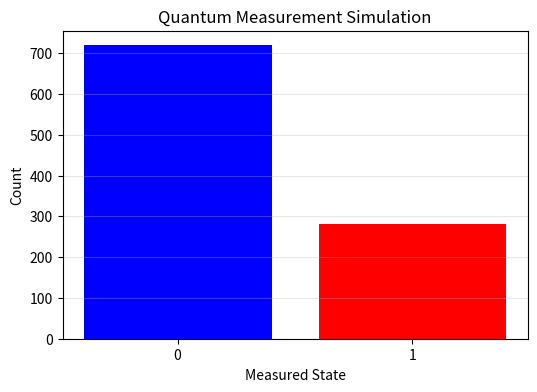

This chart was generated by the following Python code:
import numpy as np
import matplotlib.pyplot as plt

# Define a qubit state
# |ψ⟩ = sqrt(0.7)|0⟩ + sqrt(0.3)|1⟩
# Probability of 0 = 0.7 (70%)
# Probability of 1 = 0.3 (30%)
alpha = np.sqrt(0.7)
beta = np.sqrt(0.3)

N_measurements = 1000
results = []

for i in range(N_measurements):
    # Randomly choose 0 or 1 based on probabilities
    # This simulates the Born rule
    outcome = np.random.choice([0, 1], p=[np.abs(alpha)**2, np.abs(beta)**2])
    results.append(outcome)

# Count results
counts = {0: results.count(0), 1: results.count(1)}

print(f"Results after {N_measurements} measurements:")
print(f"0s: {counts[0]} ({counts[0]/N_measurements*100:.1f}%)")
print(f"1s: {counts[1]} ({counts[1]/N_measurements*100:.1f}%)")
print(f"Expected: 70% 0s, 30% 1s")

plt.figure(figsize=(6, 4))
plt.bar(['0', '1'], [counts[0], counts[1]], color=['blue', 'red'])
plt.title('Quantum Measurement Simulation')
plt.ylabel('Count')
plt.xlabel('Measured State')
plt.grid(axis='y', alpha=0.3)
plt.show()
